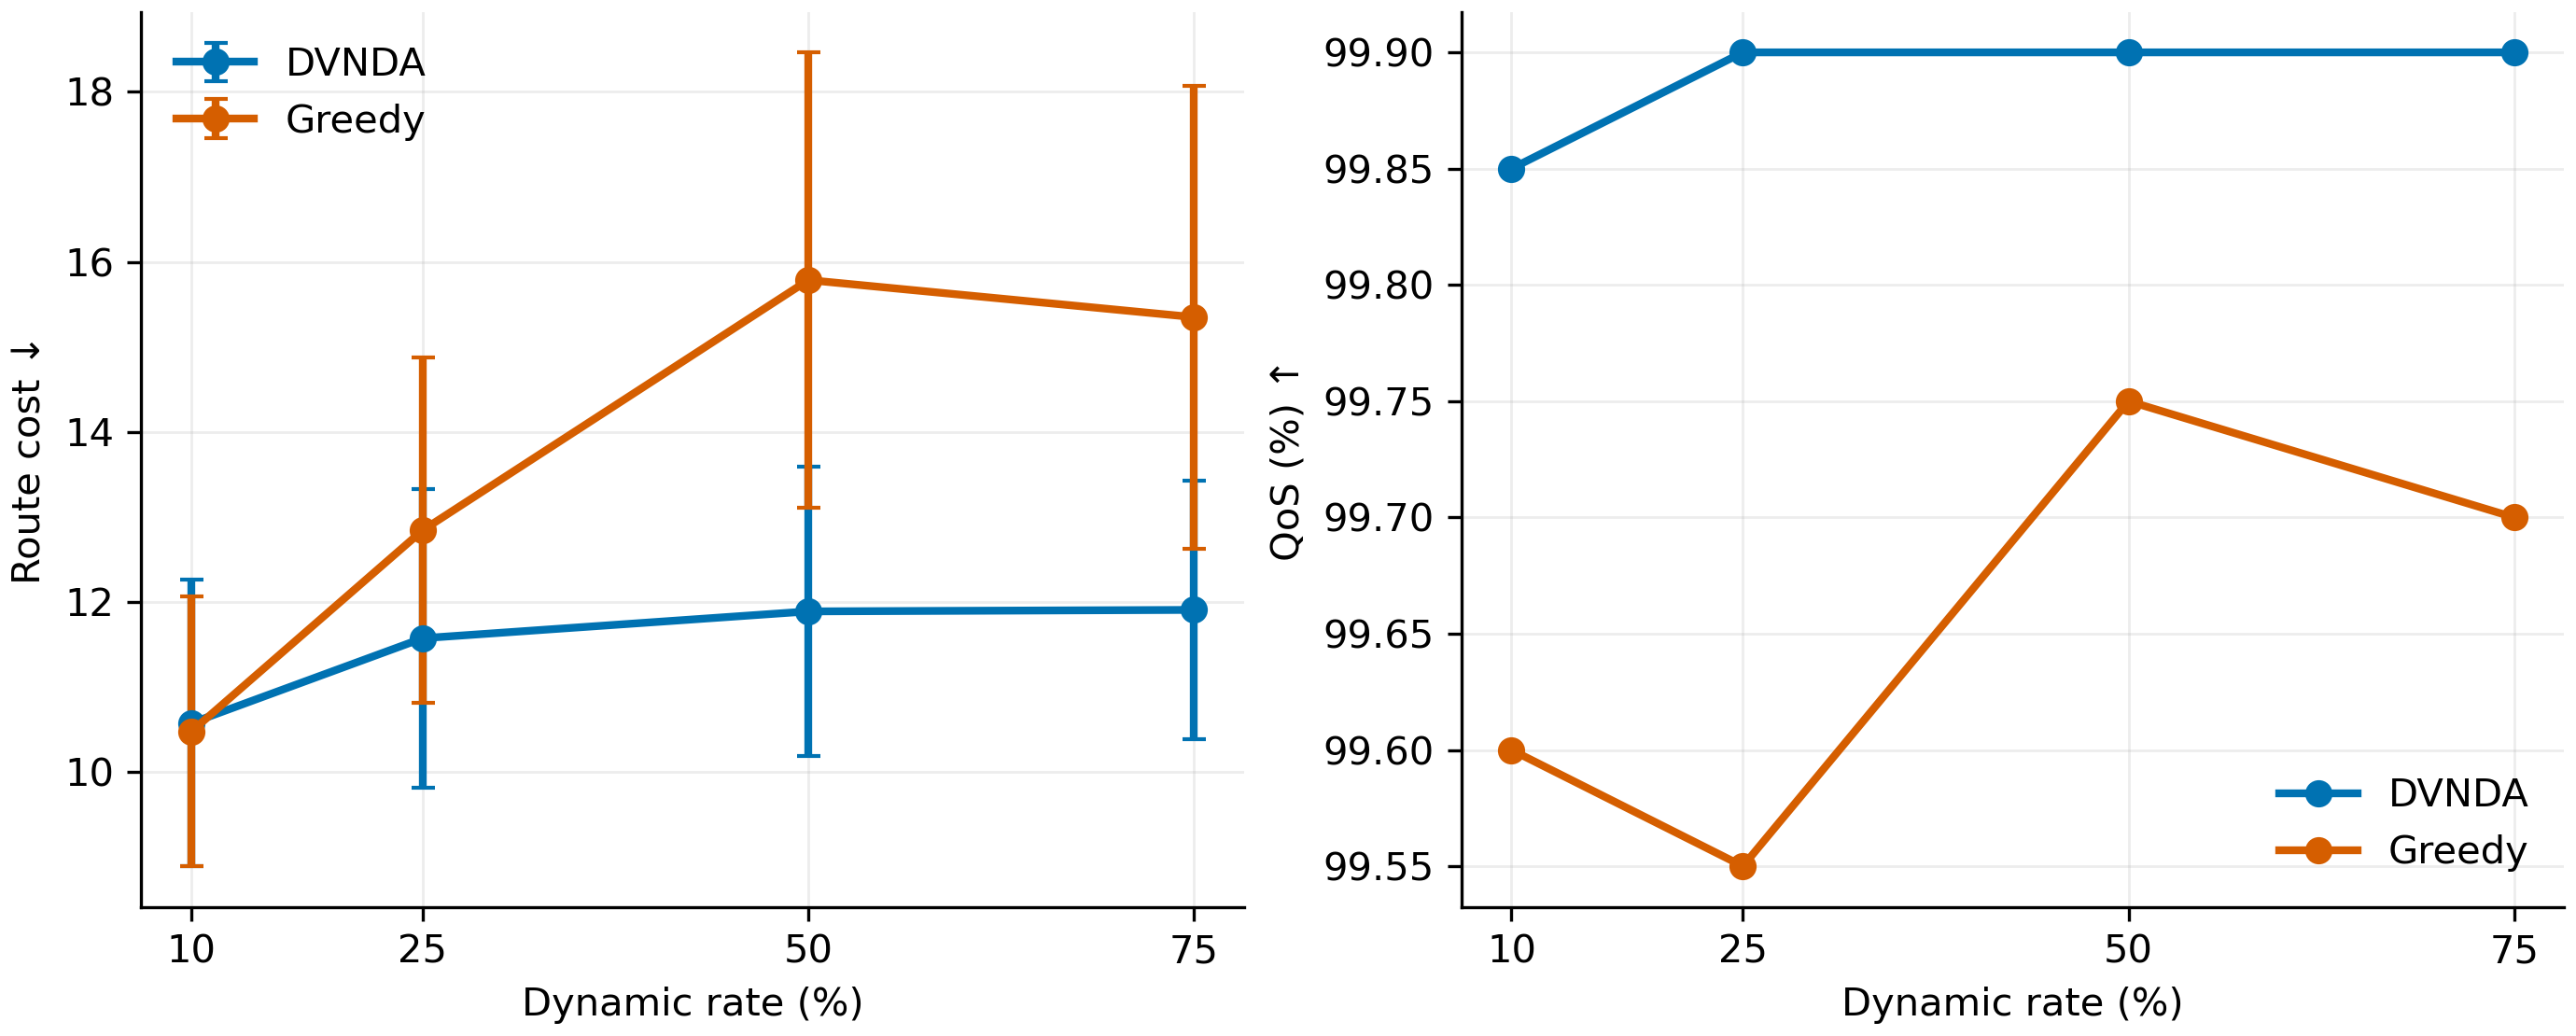

The table this chart was drawn from, first rows:
dynamic_rate, method, test_instances, decode_rollouts, cost_mean, cost_sd, qos_mean, qos_sd, time_s, dataset_seed, checkpoint_epoch
0.1, Greedy, 100, 1, 10.48, 1.585, 0.996, 0.01537, 0.1859, 20260821, 50
0.1, DVNDA, 100, 1, 10.58, 1.683, 0.9985, 0.008572, 1.175, 20260821, 50
0.25, Greedy, 100, 1, 12.84, 2.028, 0.9955, 0.01755, 0.07256, 20260821, 50
0.25, DVNDA, 100, 1, 11.57, 1.758, 0.999, 0.007035, 0.3071, 20260821, 50
0.5, Greedy, 100, 1, 15.79, 2.678, 0.9975, 0.01095, 0.07549, 20260821, 50
0.5, DVNDA, 100, 1, 11.89, 1.702, 0.999, 0.007035, 0.3064, 20260821, 50
0.75, Greedy, 100, 1, 15.35, 2.722, 0.997, 0.01193, 0.07468, 20260821, 50
0.75, DVNDA, 100, 1, 11.91, 1.524, 0.999, 0.007035, 0.2845, 20260821, 50
